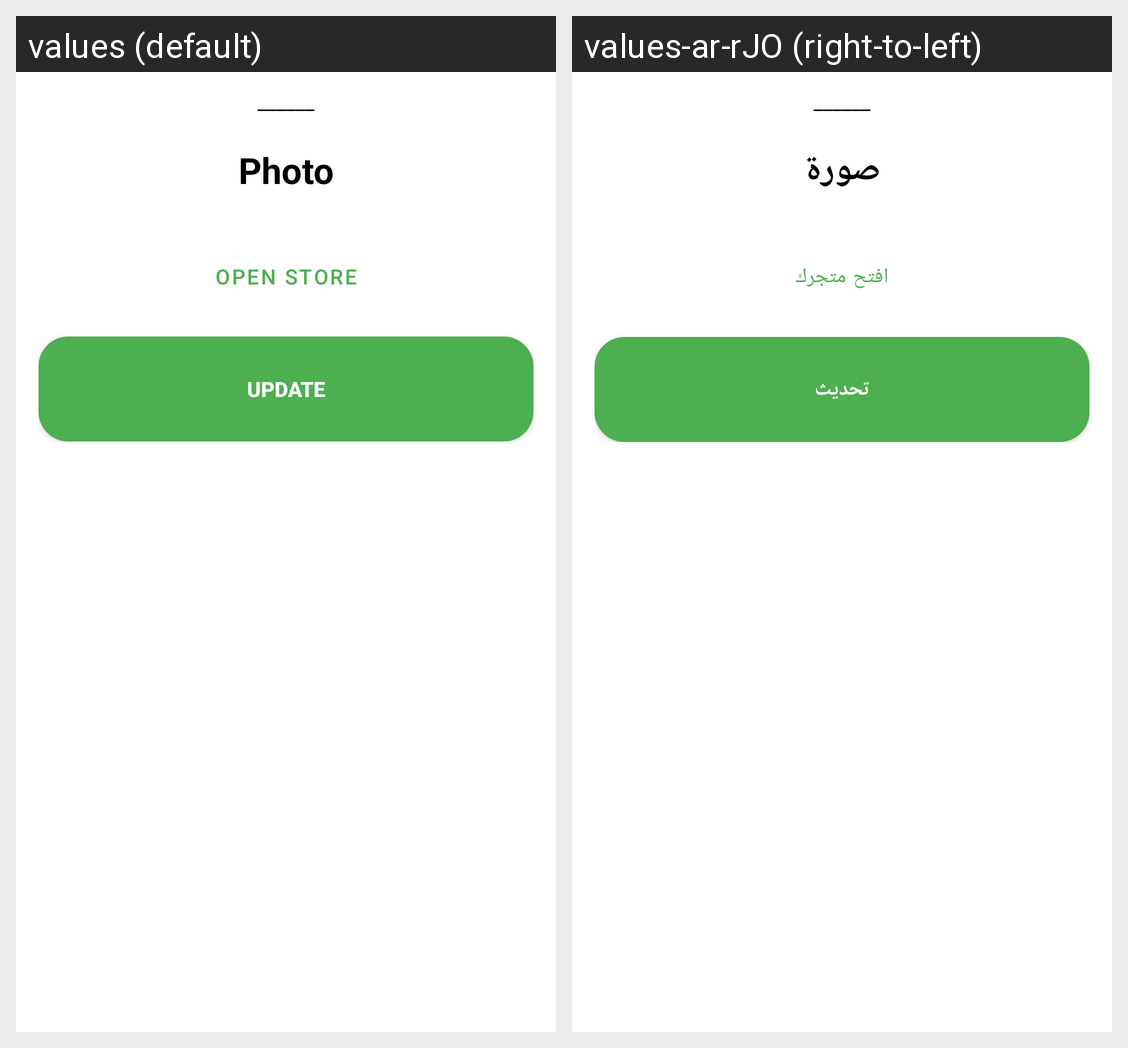

The Android screen above is rendered under two locales of the same app. Produce the string resources it draws, with the default and per-locale values.
Android screen res/layout/buttom_sheet_layout.xml rendered under 2 locales, left to right: values (default), values-ar-rJO (right-to-left). Device: Nexus 5 (rendered at 1080×1920; each locale shown at half size, 540×960, under a caption strip naming it); theme Theme.Shyf_شيف.
Strings drawn on this screen, with the default value and each locale's value (text and hints the layout hard-codes, and strings that could not be matched under every locale, appear in the picture but are not listed):

photo
  values: Photo
  values-ar-rJO: صورة

open_store
  values: Open Store
  values-ar-rJO: افتح متجرك

update
  values: Update
  values-ar-rJO: تحديث
